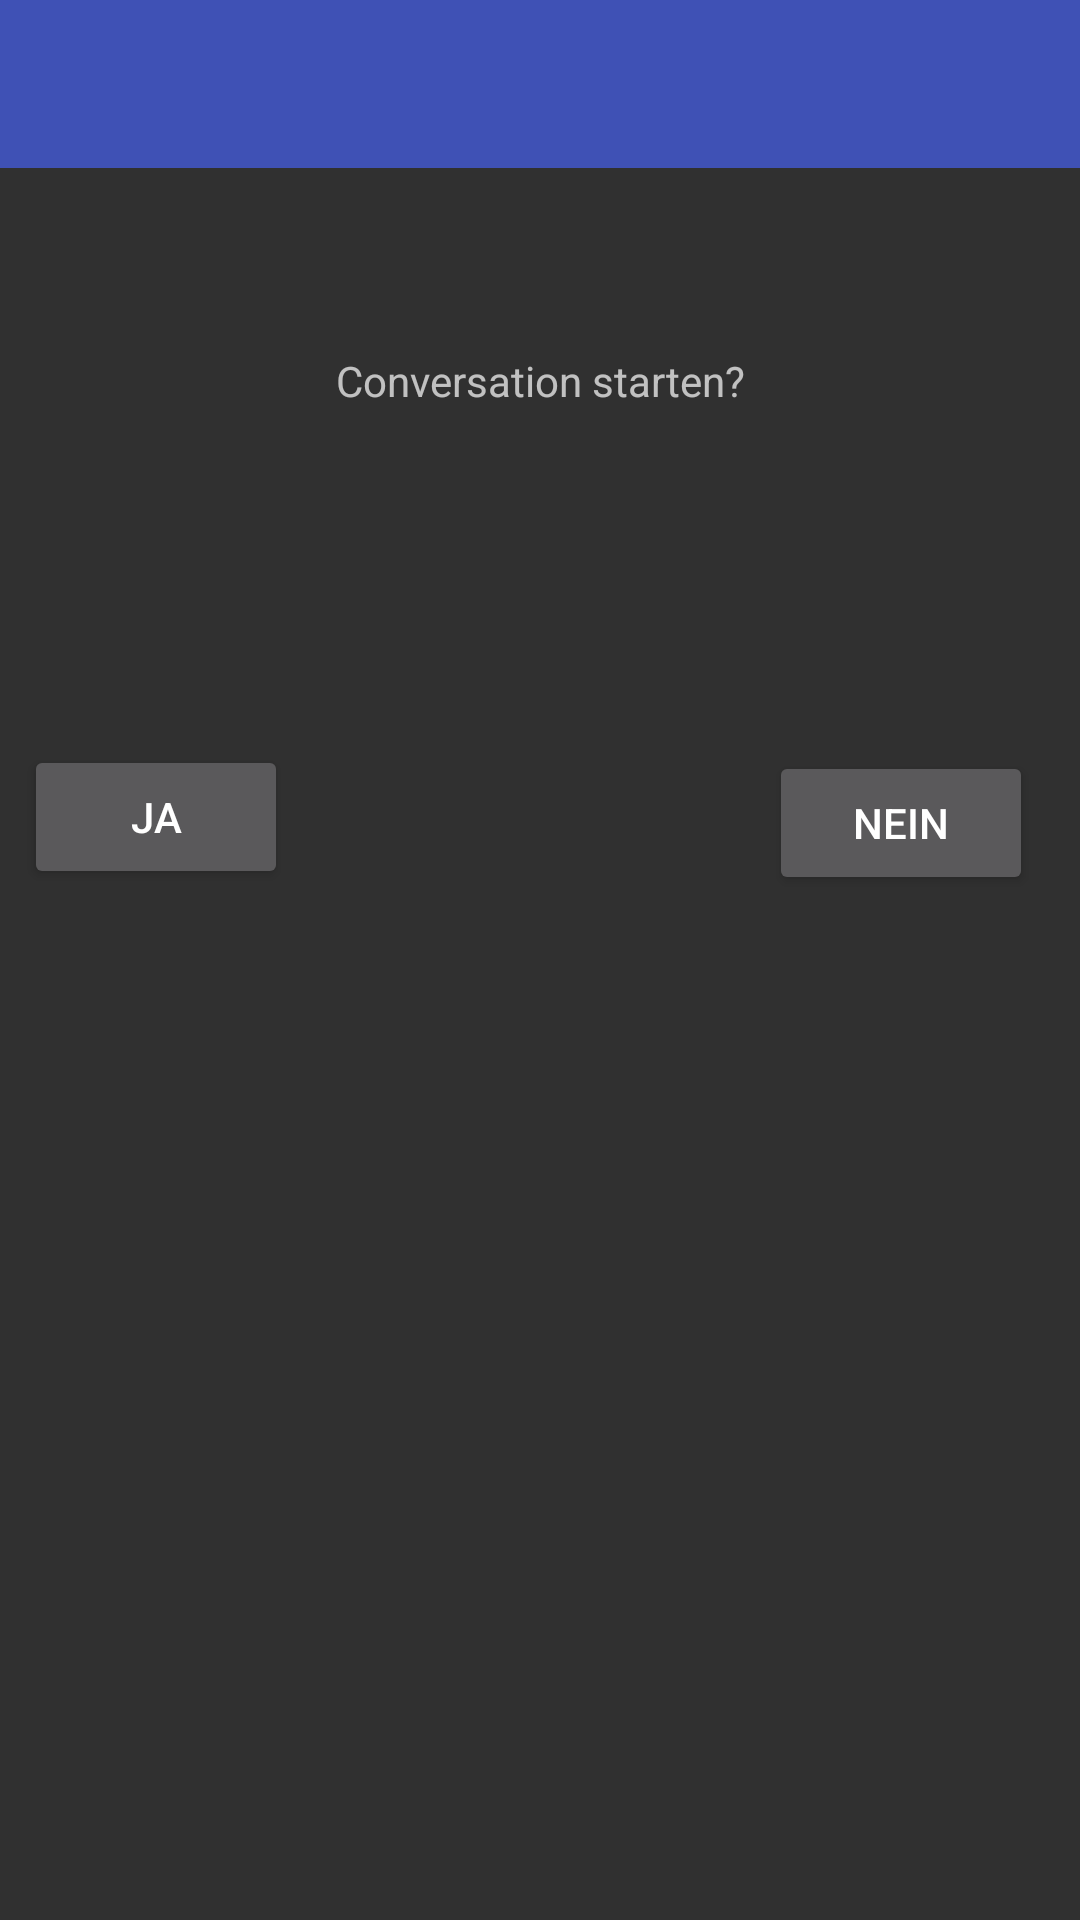

This screen was rendered from an Android layout file. Write that file and the resources it references.
<!-- AndroidManifest.xml: application theme AppTheme -->
<!-- res/layout/activity_startchat.xml -->
<?xml version="1.0" encoding="utf-8"?>
<android.support.constraint.ConstraintLayout xmlns:android="http://schemas.android.com/apk/res/android"
    xmlns:app="http://schemas.android.com/apk/res-auto"
    xmlns:tools="http://schemas.android.com/tools"
    android:layout_width="match_parent"
    android:layout_height="match_parent"
    tools:context=".Activitys.LoginActivity">

    <android.support.v7.widget.Toolbar
        android:id="@+id/toolbar_11"
        android:layout_width="match_parent"
        android:layout_height="?attr/actionBarSize"
        android:background="?attr/colorPrimary"
        android:theme="@style/ThemeOverlay.AppCompat.ActionBar"
        app:titleTextColor="@color/withe" />

    <TextView

        android:id="@+id/textView3"
        android:layout_width="wrap_content"
        android:layout_height="wrap_content"
        android:layout_marginStart="8dp"
        android:layout_marginEnd="8dp"
        android:layout_marginBottom="8dp"
        android:text="Conversation starten?"
        app:layout_constraintBottom_toBottomOf="parent"
        app:layout_constraintEnd_toEndOf="parent"
        app:layout_constraintStart_toStartOf="parent"
        app:layout_constraintTop_toBottomOf="@+id/toolbar_11"
        app:layout_constraintVertical_bias="0.110000014" />

    <Button
        android:id="@+id/start_chat_no"
        android:layout_width="wrap_content"
        android:layout_height="wrap_content"
        android:layout_marginStart="8dp"
        android:layout_marginTop="8dp"
        android:layout_marginEnd="8dp"
        android:layout_marginBottom="8dp"
        android:text="Nein"
        app:layout_constraintBottom_toBottomOf="parent"
        app:layout_constraintEnd_toEndOf="parent"
        app:layout_constraintHorizontal_bias="0.953"
        app:layout_constraintStart_toEndOf="@+id/start_chat_yes"
        app:layout_constraintTop_toBottomOf="@+id/textView3"
        app:layout_constraintVertical_bias="0.241" />

    <Button
        android:id="@+id/start_chat_yes"
        android:layout_width="wrap_content"
        android:layout_height="wrap_content"
        android:layout_marginStart="8dp"
        android:layout_marginTop="8dp"
        android:layout_marginBottom="8dp"
        android:text="Ja"
        app:layout_constraintBottom_toBottomOf="parent"
        app:layout_constraintStart_toStartOf="parent"
        app:layout_constraintTop_toTopOf="@+id/textView3"
        app:layout_constraintVertical_bias="0.268" />


</android.support.constraint.ConstraintLayout>
<!-- resources referenced by this layout -->
<resources>
  <color name="withe">#ffffff</color>
  <style name="AppTheme" parent="Theme.AppCompat.NoActionBar">
          
          <item name="colorPrimary">@color/colorPrimary</item>
          <item name="colorPrimaryDark">@color/colorPrimaryDark</item>
          <item name="colorAccent">@color/colorAccent</item>
      </style>
  <color name="colorPrimary">#3F51B5</color>
  <color name="colorPrimaryDark">#303F9F</color>
  <color name="colorAccent">#FF4081</color>
</resources>
